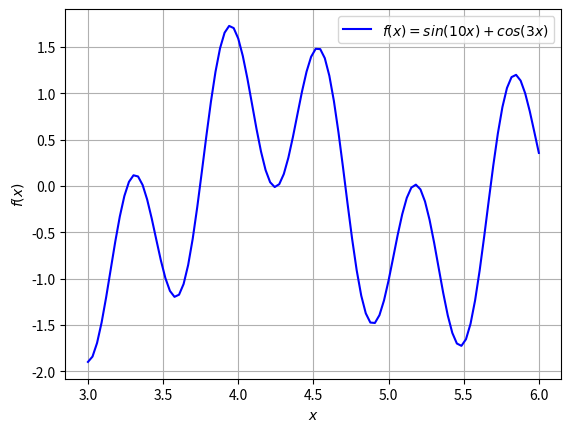

Write Python code to recreate this figure.
import numpy as np
import math
import matplotlib.pyplot as plt

def f(x):
    return np.sin(10*x) + np.cos(3*x)

# Vetor x
x= np.linspace(3,6,100) 

# Figura
plt.figure()    
plt.plot(x, f(x), '-b',label='$f(x) = sin(10x)+cos(3x)$')
plt.ylabel("$f(x)$")
plt.xlabel("$x$")
plt.legend()
plt.grid()

plt.show()
